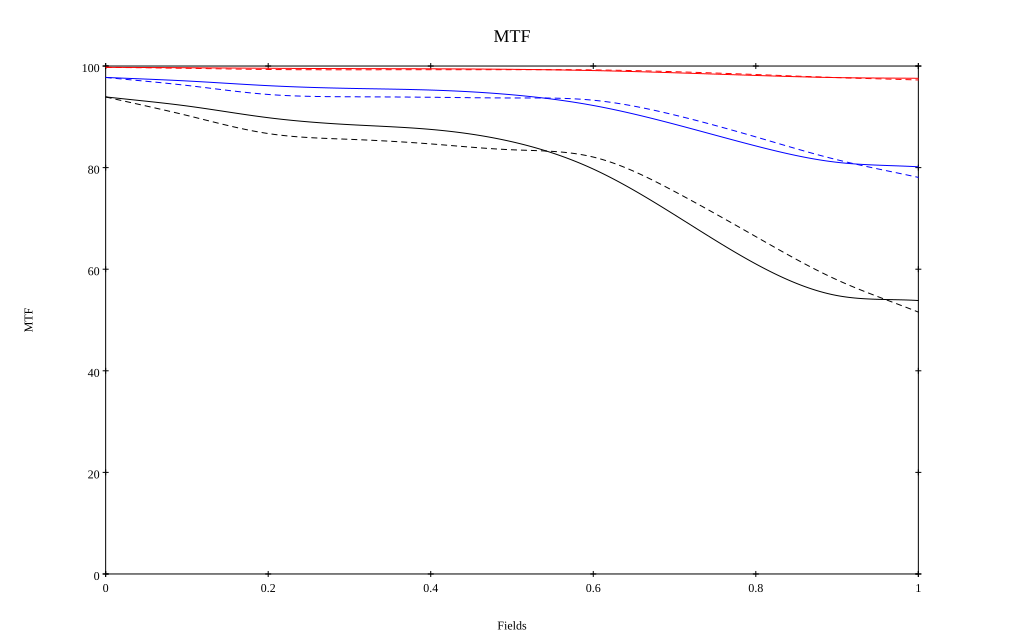

Source data for this figure (header and first rows):
, 0, 0.1, 0.2, 0.3, 0.4, 0.5, 0.6, 0.7, 0.8, 0.9, 1
10 sag, 0.997, 0.997, 0.996, 0.995, 0.995, 0.994, 0.991, 0.987, 0.981, 0.977, 0.976
10 tan, 0.997, 0.996, 0.993, 0.993, 0.993, 0.993, 0.992, 0.989, 0.983, 0.977, 0.973
30 sag, 0.978, 0.971, 0.961, 0.956, 0.953, 0.943, 0.922, 0.885, 0.843, 0.81, 0.802
30 tan, 0.978, 0.962, 0.944, 0.939, 0.939, 0.937, 0.933, 0.904, 0.86, 0.815, 0.781
50 sag, 0.939, 0.921, 0.898, 0.885, 0.875, 0.851, 0.797, 0.707, 0.61, 0.548, 0.538
50 tan, 0.939, 0.903, 0.867, 0.856, 0.847, 0.835, 0.821, 0.753, 0.664, 0.579, 0.516
